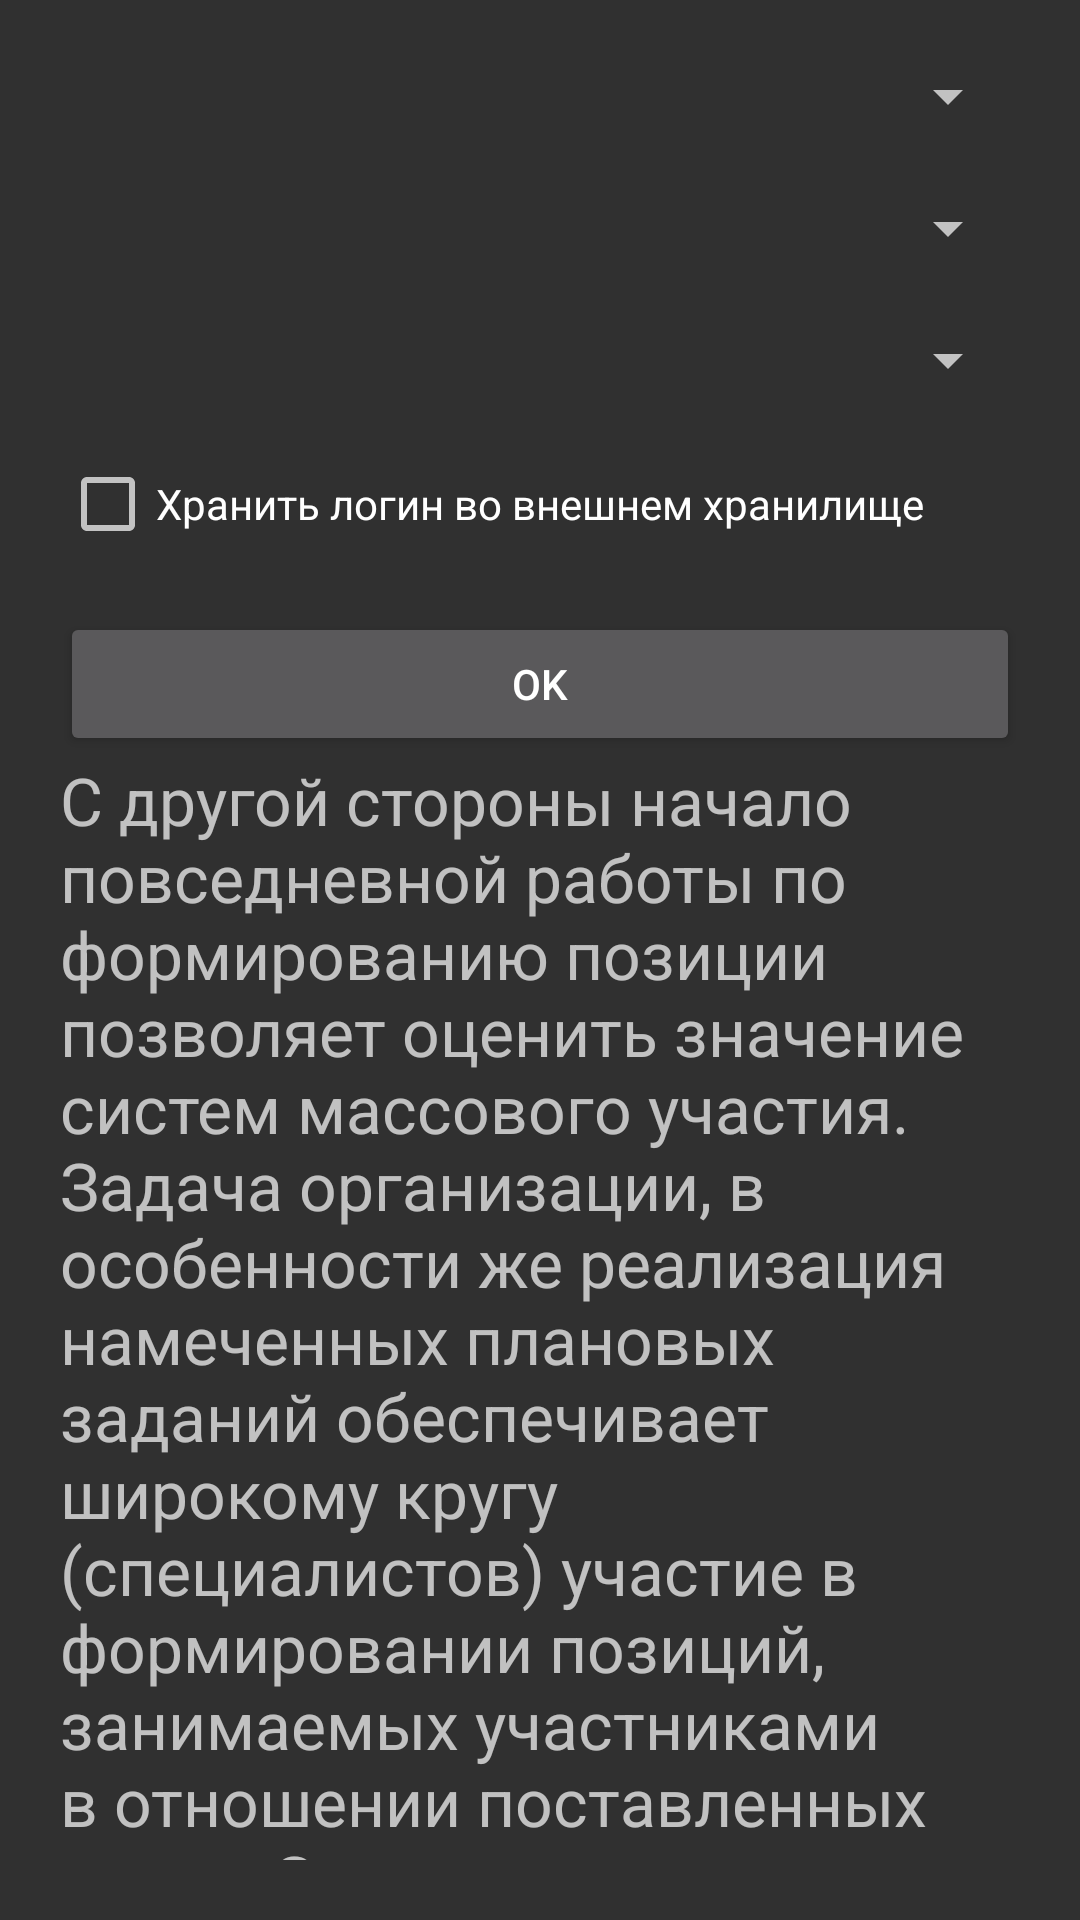

Here is an Android app screen rendered from its layout file. Give the layout XML and the strings, colors and styles it references.
<!-- AndroidManifest.xml: application theme Theme.AppCompat.NoActionBar -->
<!-- res/layout/activity_locale.xml -->
<?xml version="1.0" encoding="utf-8"?>
<androidx.constraintlayout.widget.ConstraintLayout xmlns:android="http://schemas.android.com/apk/res/android"
    xmlns:app="http://schemas.android.com/apk/res-auto"
    xmlns:tools="http://schemas.android.com/tools"
    android:layout_width="match_parent"
    android:layout_height="match_parent"
    android:padding="20dp"
    tools:context=".LocaleActivity">

    <Spinner
        android:id="@+id/languagesSpinner"
        android:layout_width="0dp"
        android:layout_height="wrap_content"
        app:layout_constraintEnd_toEndOf="parent"
        app:layout_constraintStart_toStartOf="parent"
        app:layout_constraintTop_toTopOf="parent"
        />

    <Spinner
        android:id="@+id/themesSpinner"
        android:layout_width="0dp"
        android:layout_height="wrap_content"
        app:layout_constraintStart_toStartOf="parent"
        app:layout_constraintEnd_toEndOf="parent"
        app:layout_constraintTop_toBottomOf="@id/languagesSpinner"
        android:layout_marginTop="20dp"
        />

    <Spinner
        android:id="@+id/marginsSpinner"
        android:layout_width="0dp"
        android:layout_height="wrap_content"
        app:layout_constraintStart_toStartOf="parent"
        app:layout_constraintEnd_toEndOf="parent"
        app:layout_constraintTop_toBottomOf="@id/themesSpinner"
        android:layout_marginTop="20dp"
        />

    <CheckBox
        android:id="@+id/loginSaveModeCheckbox"
        android:layout_width="match_parent"
        android:layout_height="wrap_content"
        android:text="@string/loginSaveModeLabel"
        app:layout_constraintTop_toBottomOf="@id/marginsSpinner"
        android:layout_marginTop="20dp" />

    <Button
        android:id="@+id/okBtn"
        android:layout_width="0dp"
        android:layout_height="wrap_content"
        android:text="@string/okLabel"
        app:layout_constraintEnd_toEndOf="parent"
        app:layout_constraintHorizontal_bias="0.0"
        app:layout_constraintStart_toStartOf="parent"
        app:layout_constraintTop_toBottomOf="@+id/loginSaveModeCheckbox"
        android:layout_marginTop="20dp"
        android:layout_marginBottom="20dp"
        android:onClick="onApplyBtnClick"
        />

    <TextView
        android:layout_width="match_parent"
        android:layout_height="wrap_content"
        android:text="@string/languageText"
        android:textSize="22sp"
        app:layout_constraintTop_toBottomOf="@id/okBtn"
        tools:layout_editor_absoluteX="20dp" />


</androidx.constraintlayout.widget.ConstraintLayout>
<!-- resources referenced by this layout -->
<resources>
  <string name="languageText">
          С другой стороны начало повседневной работы по формированию позиции позволяет оценить значение систем массового участия. Задача организации, в особенности же реализация намеченных плановых заданий обеспечивает широкому кругу (специалистов) участие в формировании позиций, занимаемых участниками в отношении поставленных задач. Задача организации, в особенности же постоянный количественный рост и сфера нашей активности играет важную роль в формировании позиций, занимаемых участниками в отношении поставленных задач. С другой стороны укрепление и развитие структуры требуют от нас анализа форм развития.
      </string>
  <string name="loginSaveModeLabel">Хранить логин во внешнем хранилище</string>
  <string name="okLabel">OK</string>
</resources>
